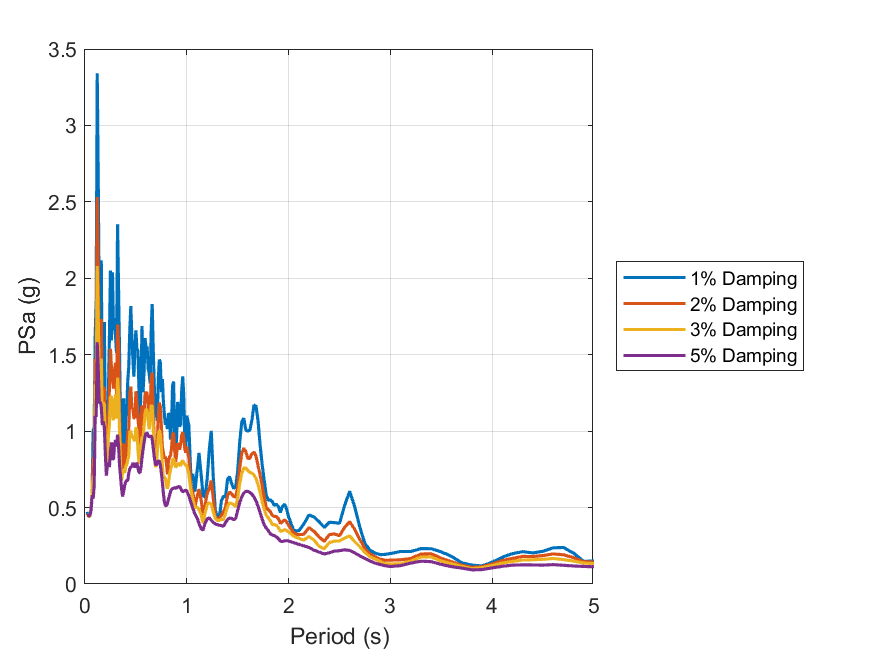

The data file committed next to this chart (first rows):
id, period, psa_1, psa_2, psa_3, psa_5
1, 0.01, Inf, Inf, Inf, Inf
2, 0.02, 0.4718, 0.4601, 0.4552, 0.4501
3, 0.03, 0.4476, 0.4484, 0.449, 0.4494
4, 0.04, 0.4429, 0.4423, 0.4428, 0.4435
5, 0.05, 0.4441, 0.443, 0.4474, 0.4529
6, 0.06, 0.4947, 0.5034, 0.4985, 0.4848
7, 0.07, 0.5993, 0.5943, 0.5934, 0.5804
8, 0.08, 1.005, 0.8269, 0.7009, 0.5582
9, 0.09, 1.014, 0.7848, 0.7043, 0.6381
10, 0.1, 1.623, 1.473, 1.307, 1.1
11, 0.11, 1.856, 1.467, 1.265, 1.093
12, 0.12, 3.341, 2.532, 2.08, 1.581
13, 0.13, 2.652, 2.026, 1.741, 1.413
14, 0.14, 1.763, 1.5, 1.383, 1.181
15, 0.15, 1.802, 1.516, 1.404, 1.193
16, 0.16, 2.118, 1.733, 1.475, 1.158
17, 0.17, 1.124, 1.11, 1.057, 1.04
18, 0.18, 1.614, 1.289, 1.187, 1.062
19, 0.19, 1.714, 1.274, 1.175, 1.028
20, 0.2, 0.9967, 0.9504, 0.9043, 0.8455
21, 0.21, 0.8202, 0.7498, 0.7109, 0.7092
22, 0.22, 0.991, 0.9236, 0.8617, 0.7731
23, 0.23, 1.25, 1.093, 0.9691, 0.7931
24, 0.24, 1.621, 1.277, 1.045, 0.7653
25, 0.25, 2.05, 1.538, 1.225, 0.8677
26, 0.26, 1.592, 1.41, 1.227, 0.926
27, 0.27, 2.039, 1.358, 1.105, 0.8205
28, 0.28, 1.66, 1.278, 1.072, 0.8146
29, 0.29, 1.739, 1.394, 1.183, 0.9145
30, 0.3, 1.619, 1.446, 1.241, 0.9422
31, 0.31, 1.51, 1.239, 1.081, 0.8992
32, 0.32, 2.354, 1.697, 1.35, 0.9765
33, 0.33, 1.908, 1.546, 1.247, 0.8983
34, 0.34, 1.496, 1.107, 0.9701, 0.7711
35, 0.35, 0.9634, 0.8577, 0.7663, 0.6959
36, 0.36, 0.8848, 0.7427, 0.6779, 0.6184
37, 0.37, 1.181, 0.8963, 0.7407, 0.5729
38, 0.38, 1.214, 0.9186, 0.7426, 0.6069
39, 0.39, 0.8279, 0.7562, 0.7266, 0.6452
40, 0.4, 1.092, 0.8517, 0.7728, 0.6697
41, 0.41, 1.134, 0.8909, 0.7788, 0.6774
42, 0.42, 1.328, 0.9897, 0.8163, 0.6769
43, 0.43, 1.423, 1.013, 0.8342, 0.7249
44, 0.44, 1.66, 1.245, 0.9944, 0.7544
45, 0.45, 1.819, 1.291, 1.001, 0.7667
46, 0.46, 1.628, 1.151, 0.954, 0.7666
47, 0.47, 1.478, 1.15, 0.9702, 0.7912
48, 0.48, 1.356, 1.088, 0.9442, 0.7828
49, 0.49, 1.535, 1.085, 0.9346, 0.7626
50, 0.5, 1.659, 1.261, 1.025, 0.7852
51, 0.51, 1.531, 1.193, 1.004, 0.7909
52, 0.52, 1.529, 1.102, 0.8778, 0.758
53, 0.53, 1.274, 0.983, 0.7958, 0.7302
54, 0.54, 0.9945, 0.8869, 0.7968, 0.7287
55, 0.55, 1.324, 1.061, 0.9101, 0.7621
56, 0.56, 1.688, 1.169, 0.9655, 0.8274
57, 0.57, 1.254, 1.035, 0.9501, 0.8769
58, 0.58, 1.385, 1.116, 1.032, 0.9249
59, 0.59, 1.608, 1.245, 1.116, 0.9651
60, 0.6, 1.54, 1.256, 1.145, 0.9861
... 130 more rows
